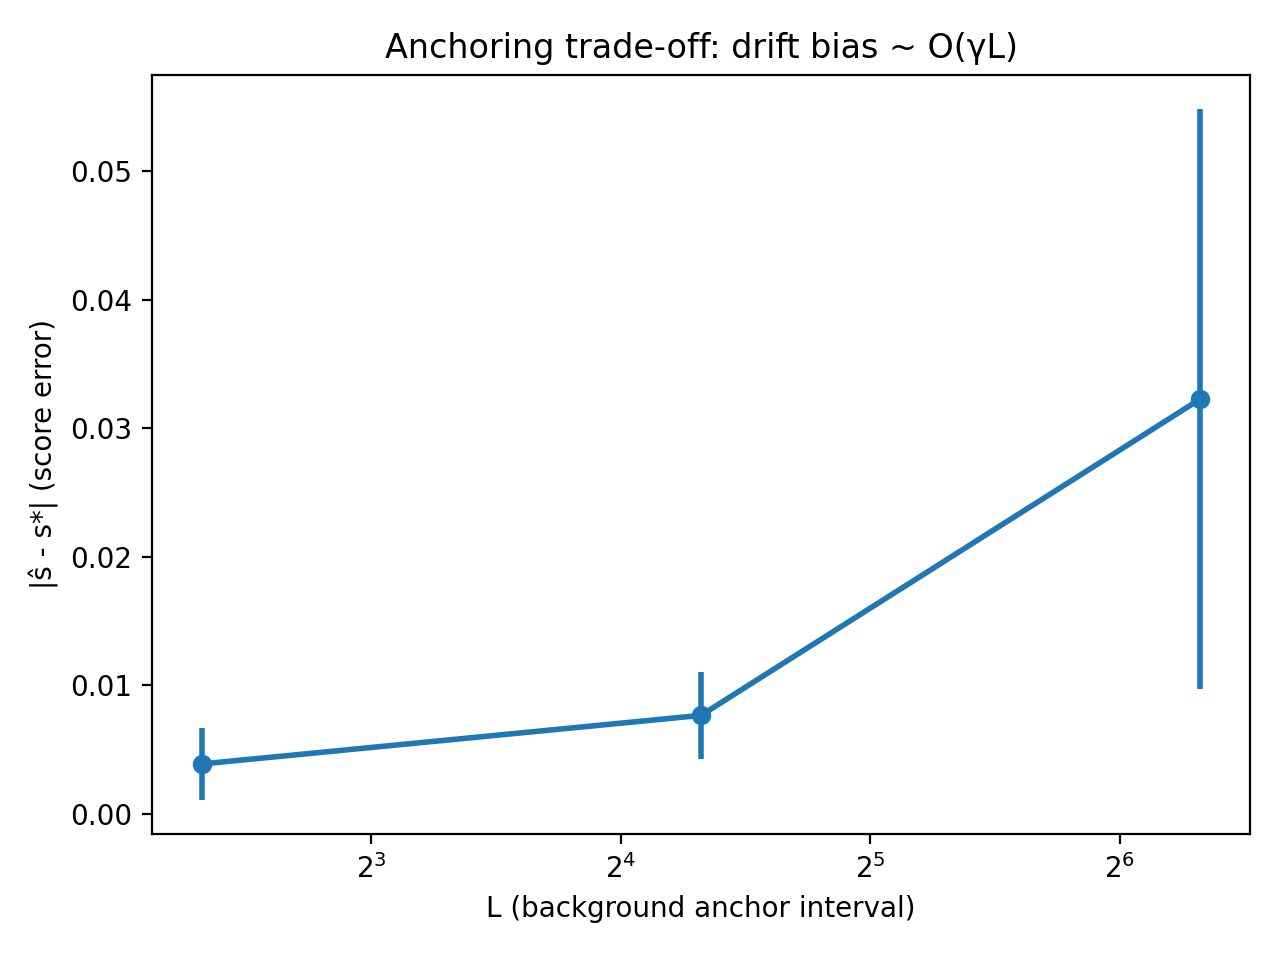

The table this chart was drawn from, first rows:
T, N, sigma, gamma, delta, r, m_event, m_bg, L, estimator, score_error_mean, score_error_std, boundary_precision_mean, boundary_precision_std, boundary_recall_mean, boundary_recall_std, boundary_f1_mean, boundary_f1_std, budget_used_mean, budget_used_std, n
2000, 256, 1.0, 0.05, 0.25, 32, 512, 512, 5, two_stage, 0.003888, 0.002784, 0.007756, 0.0004048, 0.98, 0.04, 0.01539, 0.0008018, 592896, 5130, 5.0
2000, 256, 1.0, 0.05, 0.25, 32, 512, 512, 20, two_stage, 0.007666, 0.003362, 0.007756, 0.0004048, 0.98, 0.04, 0.01539, 0.0008018, 439296, 5130, 5.0
2000, 256, 1.0, 0.05, 0.25, 32, 512, 512, 80, two_stage, 0.03227, 0.02256, 0.007756, 0.0004048, 0.98, 0.04, 0.01539, 0.0008018, 400896, 5130, 5.0
